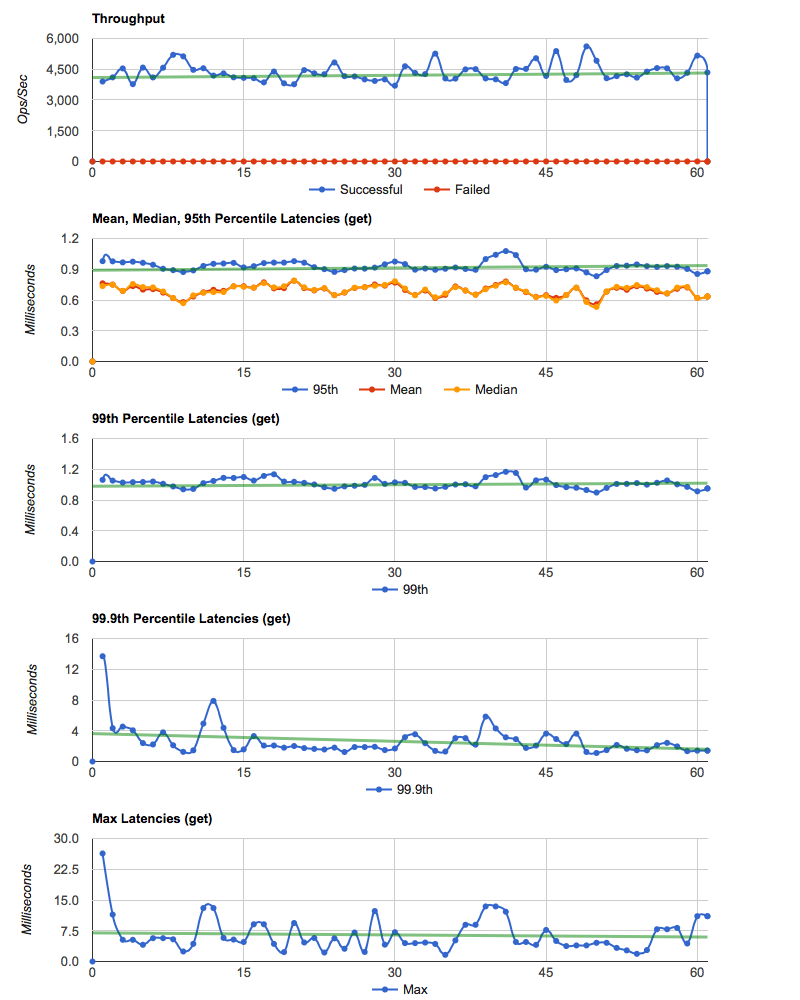

Data behind this chart, as committed beside it:
elapsed, window, total, successful, failed
1.001, 1.001, 3906, 3906, 0
2.001, 0.9999, 4104, 4104, 0
3.001, 1, 4542, 4542, 0
4.001, 0.9999, 3772, 3772, 0
5.001, 1, 4583, 4583, 0
6.001, 0.9998, 4100, 4100, 0
7.001, 1, 4575, 4575, 0
8.001, 0.9998, 5204, 5204, 0
9.001, 1, 5130, 5128, 2
10, 1, 4471, 4471, 0
11, 1, 4549, 4549, 0
12, 0.9999, 4191, 4191, 0
13, 1, 4298, 4298, 0
14, 1, 4106, 4106, 0
15, 1, 4080, 4080, 0
16, 1, 4065, 4065, 0
17, 1, 3860, 3860, 0
18, 0.9998, 4388, 4387, 1
19, 1, 3814, 3814, 0
20, 1, 3768, 3768, 0
21, 1, 4458, 4458, 0
22, 1, 4301, 4301, 0
23, 1, 4259, 4258, 1
24, 1, 4831, 4830, 1
25, 1, 4163, 4163, 0
26, 0.9999, 4148, 4148, 0
27, 1, 4007, 4007, 0
28, 0.9997, 3929, 3929, 0
29, 1, 4004, 4004, 0
30, 1, 3699, 3699, 0
31, 1, 4649, 4647, 2
32, 1, 4320, 4320, 0
33, 1, 4265, 4263, 2
34, 1, 5263, 5262, 1
35, 1, 4053, 4053, 0
36, 0.9997, 4042, 4042, 0
37, 1, 4494, 4494, 0
38, 1, 4506, 4506, 0
39, 0.9999, 4053, 4053, 0
40, 1, 4009, 4009, 0
41, 1, 3824, 3824, 0
42, 0.9999, 4514, 4513, 1
43, 1, 4518, 4518, 0
44, 1, 5039, 5038, 1
45, 1, 4174, 4173, 1
46, 0.9999, 5386, 5386, 0
47, 0.9999, 3978, 3978, 0
48, 1, 4212, 4212, 0
49, 1, 5617, 5615, 2
50, 1, 4915, 4915, 0
51, 0.9999, 4063, 4063, 0
52, 1, 4166, 4166, 0
53, 1, 4254, 4254, 0
54, 0.9997, 4091, 4091, 0
55, 1, 4384, 4384, 0
56, 1, 4557, 4557, 0
57, 1, 4544, 4544, 0
58, 1, 4056, 4056, 0
59, 1, 4327, 4326, 1
60, 1, 5167, 5165, 2
... 2 more rows
